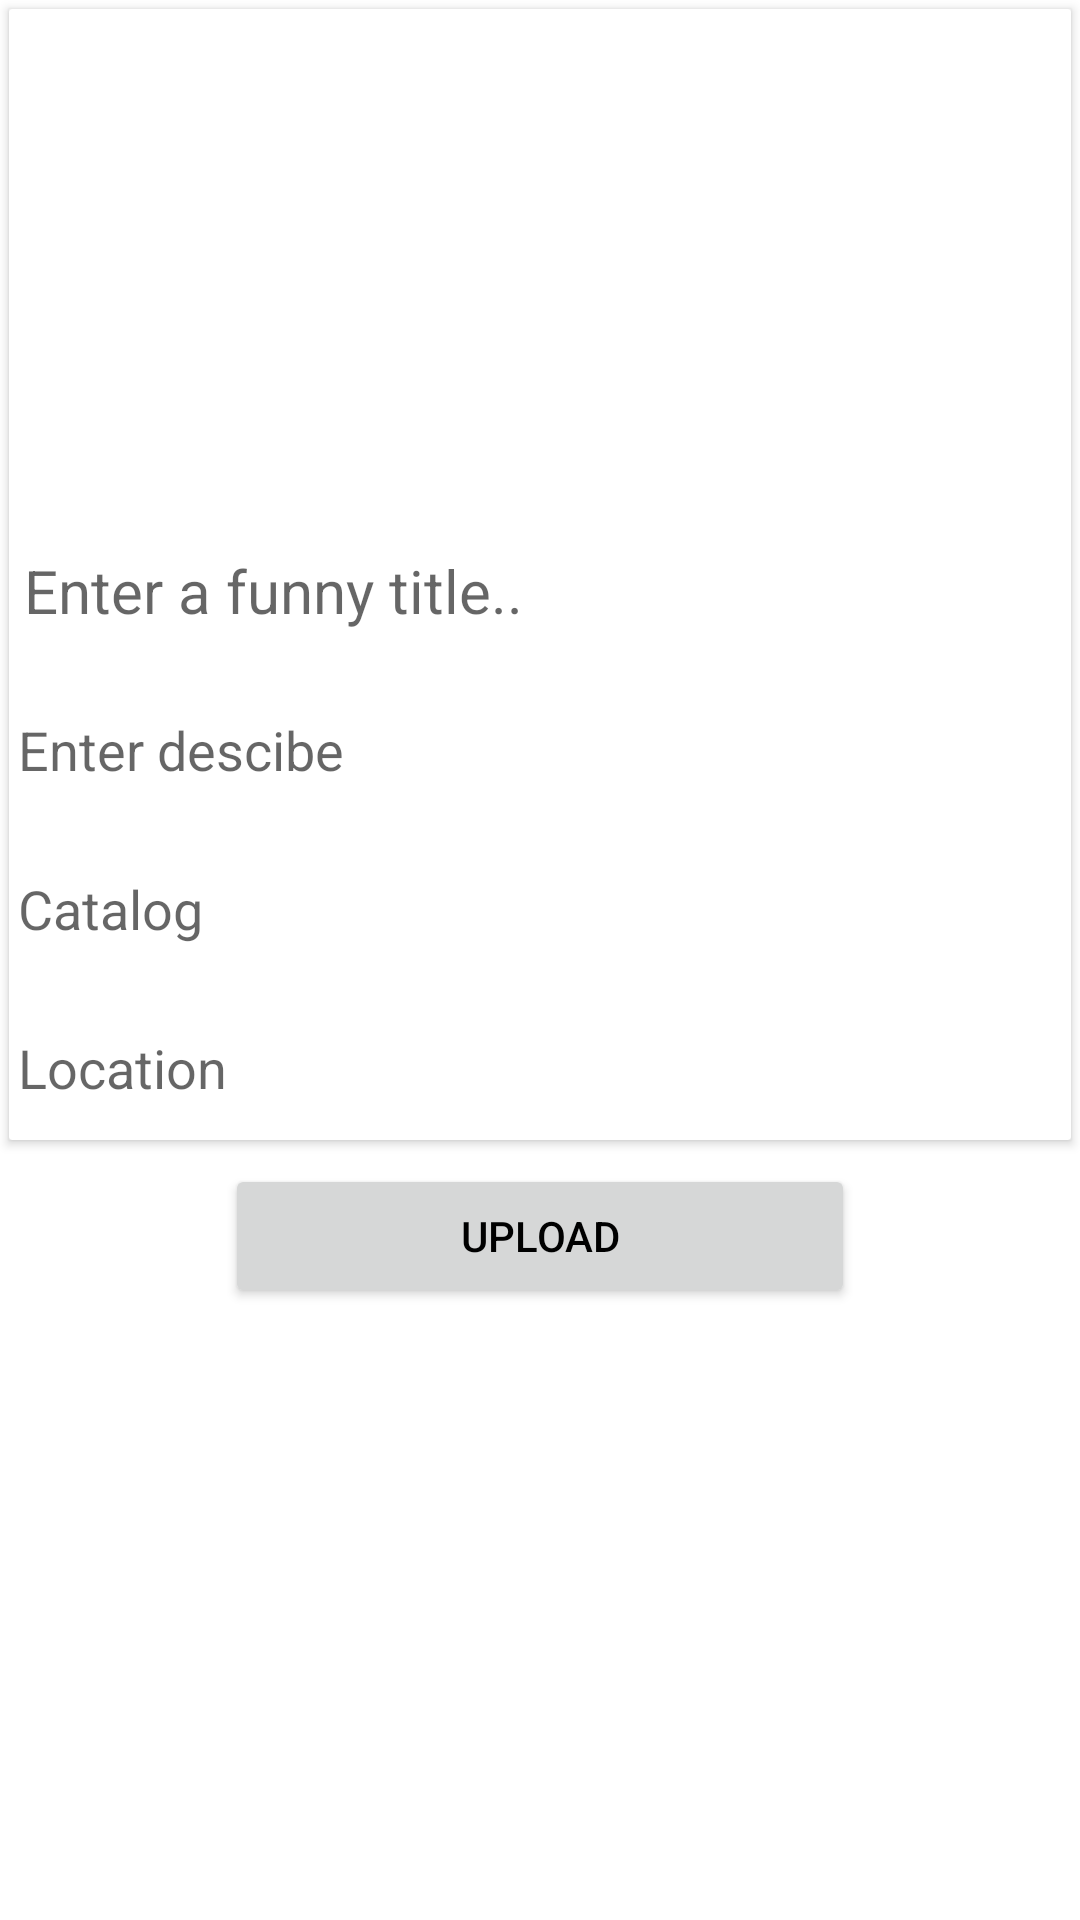

Reconstruct the res/layout file that produces this screen, plus the resources it refers to.
<!-- AndroidManifest.xml: application theme AppTheme -->
<!-- res/layout/testing.xml -->
<LinearLayout xmlns:android="http://schemas.android.com/apk/res/android"
    xmlns:ads="http://schemas.android.com/apk/res-auto"
    android:orientation="vertical"
    android:layout_width="fill_parent"
    android:layout_height="fill_parent"
    android:background="#ffffff"
    android:weightSum="1">

    <LinearLayout
        android:orientation="vertical"
        android:layout_width="match_parent"
        android:layout_height="wrap_content"
        android:layout_weight="0"
        android:layout_gravity="center_horizontal">


    </LinearLayout>

    <ImageView
        android:layout_width="wrap_content"
        android:layout_height="wrap_content"
        android:id="@+id/imageView14"
        android:layout_gravity="right" />
    <android.support.v7.widget.CardView
        xmlns:card_view="http://schemas.android.com/apk/res-auto"
        android:layout_width="fill_parent"
        android:layout_height="wrap_content"
        card_view:cardCornerRadius="1dp"
        android:foreground="?android:attr/selectableItemBackground"
        android:clickable="true"
        android:layout_weight="0"
        android:layout_margin="3dp"
        android:id="@+id/cv">

        <LinearLayout
            android:orientation="vertical"
            android:layout_width="fill_parent"
            android:layout_height="fill_parent"
            android:layout_weight="1"
            android:weightSum="1">

            <HorizontalScrollView
                android:layout_width="match_parent"
                android:layout_gravity="center_vertical|center_horizontal"
                android:scrollbars="none"
                android:layout_height="150dp">
                <LinearLayout
                    android:layout_width="match_parent"
                    android:orientation="horizontal"
                    android:layout_gravity="center_vertical|center_horizontal"
                    android:layout_height="wrap_content">

                    <LinearLayout
                        android:layout_width="match_parent"
                        android:orientation="horizontal"
                        android:id="@+id/llImage"
                        android:layout_gravity="center_vertical|center_horizontal"
                        android:layout_height="wrap_content">

                    </LinearLayout>
                    <ImageView
                        android:layout_width="130dp"
                        android:layout_height="130dp"
                        android:adjustViewBounds="true"
                        android:src="@drawable/ic_menu_camera"
                        android:maxHeight="200dp"
                        android:scaleType="centerCrop"
                        android:padding="10dp"
                        android:layout_margin="5dp"
                        android:id="@+id/img_post"/>
                </LinearLayout>

            </HorizontalScrollView>

            <LinearLayout
                android:orientation="vertical"
                android:layout_width="match_parent"
                android:layout_height="match_parent"
                android:layout_weight="0"
                android:layout_marginTop="20dp"
                android:layout_gravity="center_horizontal"
                android:weightSum="1">


                <EditText
                    android:layout_width="match_parent"
                    android:layout_height="wrap_content"
                    android:id="@+id/edTitle"
                    android:minHeight="48dp"
                    android:paddingLeft="5dp"
                    android:textSize="20dp"
                    android:gravity="center_vertical"
                    android:textColor="#000000"
                    android:background="@android:color/white"
                    android:hint="Enter a funny title.."
                    android:layout_weight="1" />


                <EditText
                    android:layout_width="match_parent"
                    android:layout_height="wrap_content"
                    android:id="@+id/edDes"
                    android:minHeight="48dp"
                    android:layout_marginTop="5dp"
                    android:layout_marginRight="3dp"
                    android:layout_marginLeft="3dp"
                    android:hint="Enter descibe "
                    android:background="#ffffff"
                    android:layout_gravity="center_horizontal" />


                <EditText
                    android:layout_width="match_parent"
                    android:layout_height="wrap_content"
                    android:id="@+id/edCatalog"
                    android:minHeight="48dp"
                    android:layout_marginTop="5dp"
                    android:layout_marginRight="3dp"
                    android:layout_marginLeft="3dp"
                    android:hint="Catalog"
                    android:background="#ffffff"
                    android:layout_gravity="center_horizontal" />


                <EditText
                    android:layout_width="match_parent"
                    android:layout_height="wrap_content"
                    android:id="@+id/edLocation"
                    android:minHeight="48dp"
                    android:layout_marginTop="5dp"
                    android:layout_marginRight="3dp"
                    android:layout_marginLeft="3dp"
                    android:hint="Location"
                    android:background="#ffffff"
                    android:layout_gravity="center_horizontal" />


            </LinearLayout>

        </LinearLayout>

    </android.support.v7.widget.CardView>

    <LinearLayout
        android:layout_width="fill_parent"
        android:layout_height="wrap_content"
        android:weightSum="1"
        android:layout_weight="0"
        android:layout_alignParentBottom="true"
        android:orientation="vertical"
        android:layout_margin="5dp"
        >
        <TextView
            android:layout_width="fill_parent"
            android:layout_weight="1"
            android:paddingTop="5dp"
            android:id="@+id/info"
            android:visibility="gone"
            android:layout_height="wrap_content" />

        <Button
            android:layout_width="match_parent"
            android:layout_height="48dp"
            android:text="UPLOAD"
            android:layout_weight="0"
            android:layout_marginLeft="70dp"
            android:layout_marginRight="70dp"
            android:layout_alignParentBottom="true"
            android:textColor="#000000"
            android:layout_marginBottom="5dp"
            android:id="@+id/btUpload" />

        <ImageView
            android:layout_width="80dp"
            android:layout_height="80dp"
            android:id="@+id/likeus"
            android:layout_gravity="center_horizontal"
            android:src="@drawable/ic_menu_camera"
            android:visibility="gone"
            android:layout_weight="1" />

    </LinearLayout>
</LinearLayout>
<!-- resources referenced by this layout -->
<resources>
  <style name="AppTheme" parent="Theme.AppCompat.Light.NoActionBar">
          
          <item name="colorPrimary">@color/colorPrimary</item>
          <item name="colorPrimaryDark">@color/colorPrimaryDark</item>
          <item name="colorAccent">@color/colorAccent</item>
          <item name="android:colorControlNormal" tools:targetApi="lollipop">@color/colorPrimaryDark</item>
          <item name="drawerArrowStyle">@style/DrawerArrowStyle</item>
          <item name="android:windowActionBarOverlay">true</item>
          <item name="android:windowDrawsSystemBarBackgrounds" tools:targetApi="21">true</item>
      </style>
  <color name="colorPrimary">#0D47A1</color>
  <color name="colorPrimaryDark">#303F9F</color>
  <color name="colorAccent">#FF4081</color>
  <style name="DrawerArrowStyle" parent="Widget.AppCompat.DrawerArrowToggle">
          <item name="color">@android:color/white</item>
      </style>
</resources>
